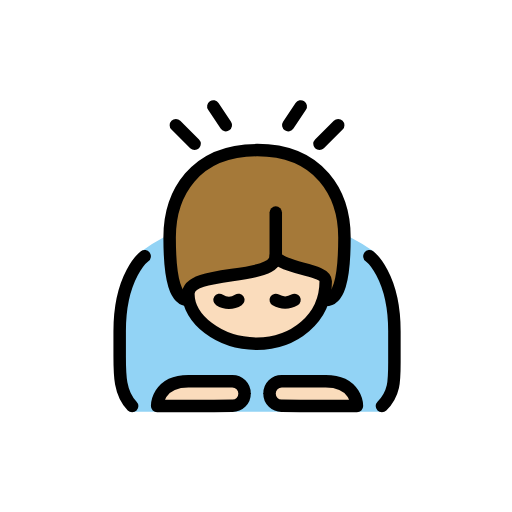
t = 0.00 s
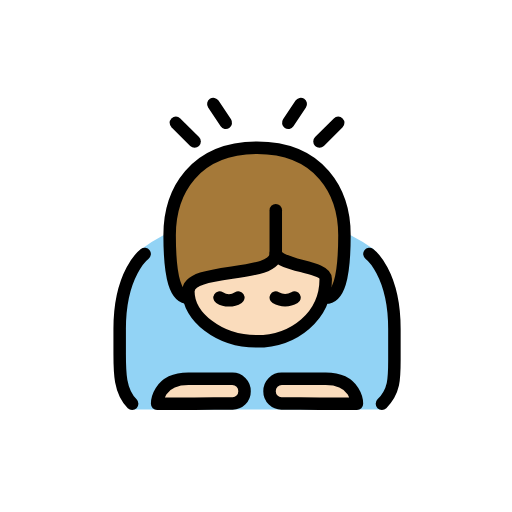
t = 0.48 s
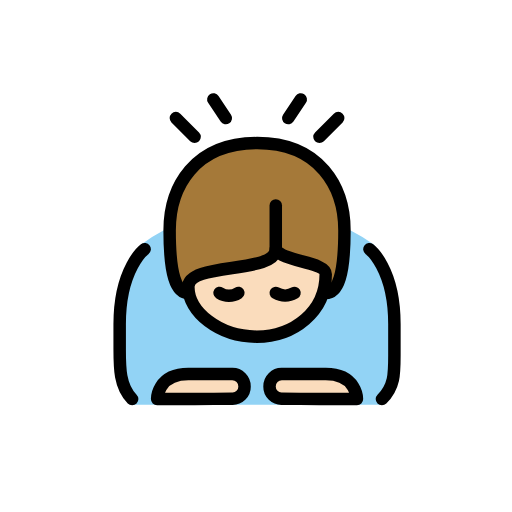
t = 1.43 s
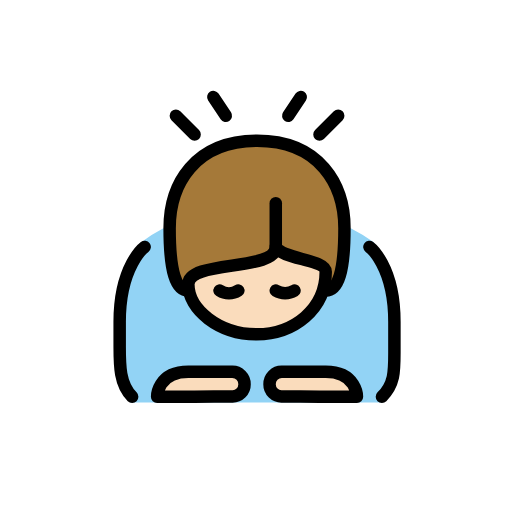
t = 1.90 s
t = 2.38 s: frame unchanged from t = 1.43 s, image omitted
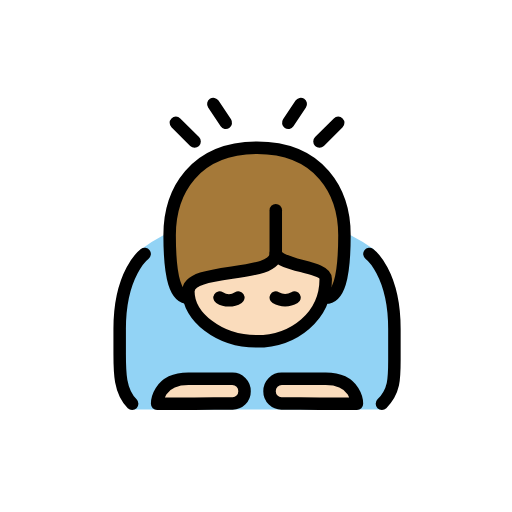
t = 3.33 s

The animated SVG that drew these frames (rendered in a browser with its animation timeline set to each time). Animation: 1 SMIL element (animateTransform=1); one cycle of 3.80 s, repeats indefinitely.

<?xml version='1.0' encoding='utf-8'?>
<svg xmlns="http://www.w3.org/2000/svg" id="emoji" viewBox="-5 -5 82 82" width="200" height="200" role="img">
  <title>OpenMoji: person bowing: light skin tone</title><g><g id="color">
    <path fill="#92d3f5" d="M21.1668,33.0423a23.705,23.705,0,0,0-3.665,2.333c-2.2159,1.7734-3.918,16.334-3.834,17.667s1.583,7.916,2.25,7.916H56.25s2.166-3.333,2.083-4.333.25-14.749-1.166-16.583-1.5459-4.1895-2.418-4.833a28.5671,28.5671,0,0,0-3.582-2.167" />
  </g>
  <g id="skin">
    <path fill="#fadcbc" d="M39.1668,36.0423c0,4-14,2-14,6h0c0,4,4.873,8,10.9365,8,5.9365,0,11.0635-4,11.0635-10h0c0-2-7-2-8-4" />
    <path fill="#fadcbc" d="M34.1668,58.0423a1.92,1.92,0,0,1-2,1.9414c-1.1025,0-6,.0586-6,.0586h-6s0-4,5-4h7A1.9588,1.9588,0,0,1,34.1668,58.0423Z" />
    <path fill="#fadcbc" d="M38.1668,58.0423a1.92,1.92,0,0,0,2,1.9414c1.1025,0,6,.0586,6,.0586h6s0-4-5-4h-7A1.9588,1.9588,0,0,0,38.1668,58.0423Z" />
  </g>
  <g id="hair">
    <path fill="#a57939" d="M39.0074,36.42c-2.1433,3.3257-14.7022,1.6463-13.8406,6.6223-2,0-3-3-3-10s4-14,14-14,14,7,14,14-1,10-3,10C49.4878,38.0615,39.0074,36.42,39.0074,36.42Z" />
  </g>
  <g id="line">
    <path fill="none" stroke="#000" stroke-linecap="round" stroke-linejoin="round" stroke-width="2" d="M25.1668,43.0423c-2,0-3-3-3-10s4-14,14-14,14,7,14,14-1,10-3,10" />
    <path fill="none" stroke="#000" stroke-linecap="round" stroke-linejoin="round" stroke-width="2" d="M39.1668,36.0423c0,4-14,2-14,6h0c0,4,4.873,8,10.9365,8,5.9365,0,11.0635-4,11.0635-10h0c0-2-7-2-8-4" />
    <path fill="none" stroke="#000" stroke-linecap="round" stroke-linejoin="round" stroke-width="2" d="M34.1668,58.0423a1.92,1.92,0,0,1-2,1.9414c-1.1025,0-6,.0586-6,.0586h-6s0-4,5-4h7A1.9588,1.9588,0,0,1,34.1668,58.0423Z" />
    <path fill="none" stroke="#000" stroke-linecap="round" stroke-linejoin="round" stroke-width="2" d="M38.1668,58.0423a1.92,1.92,0,0,0,2,1.9414c1.1025,0,6,.0586,6,.0586h6s0-4-5-4h-7A1.9588,1.9588,0,0,0,38.1668,58.0423Z" />
    <path fill="none" stroke="#000" stroke-linecap="round" stroke-linejoin="round" stroke-width="2" d="M18.1668,36.0423s-4,3-4,12v4c0,3,0,6,2,8" />
    <path fill="none" stroke="#000" stroke-linecap="round" stroke-linejoin="round" stroke-width="2" d="M54.1668,36.0423s4,3,4,12v5c0,3,0,5-2,7" />
    <line x1="23.1668" x2="26.1668" y1="15.0423" y2="18.0423" fill="none" stroke="#000" stroke-linecap="round" stroke-linejoin="round" stroke-width="2" />
    <line x1="31.1668" x2="29.1668" y1="15.0423" y2="12.0423" fill="none" stroke="#000" stroke-linecap="round" stroke-linejoin="round" stroke-width="2" />
    <line x1="49.1668" x2="46.1668" y1="15.0423" y2="18.0423" fill="none" stroke="#000" stroke-linecap="round" stroke-linejoin="round" stroke-width="2" />
    <line x1="41.1668" x2="43.1668" y1="15.0423" y2="12.0423" fill="none" stroke="#000" stroke-linecap="round" stroke-linejoin="round" stroke-width="2" />
    <path fill="none" stroke="#000" stroke-linecap="round" stroke-linejoin="round" stroke-width="2" d="M39.1668,36.0423v-7" />
    <path fill="none" stroke="#000" stroke-linecap="round" stroke-miterlimit="10" stroke-width="2" d="M33.1668,43.0423a2.7822,2.7822,0,0,1-3,0" />
    <path fill="none" stroke="#000" stroke-linecap="round" stroke-miterlimit="10" stroke-width="2" d="M39.1668,43.0423a2.9662,2.9662,0,0,0,3,0" />
  </g>
<animateTransform attributeName="transform" type="translate" values="0 0;0 -1.5;0 0" dur="3.8s" repeatCount="indefinite" /></g></svg>
